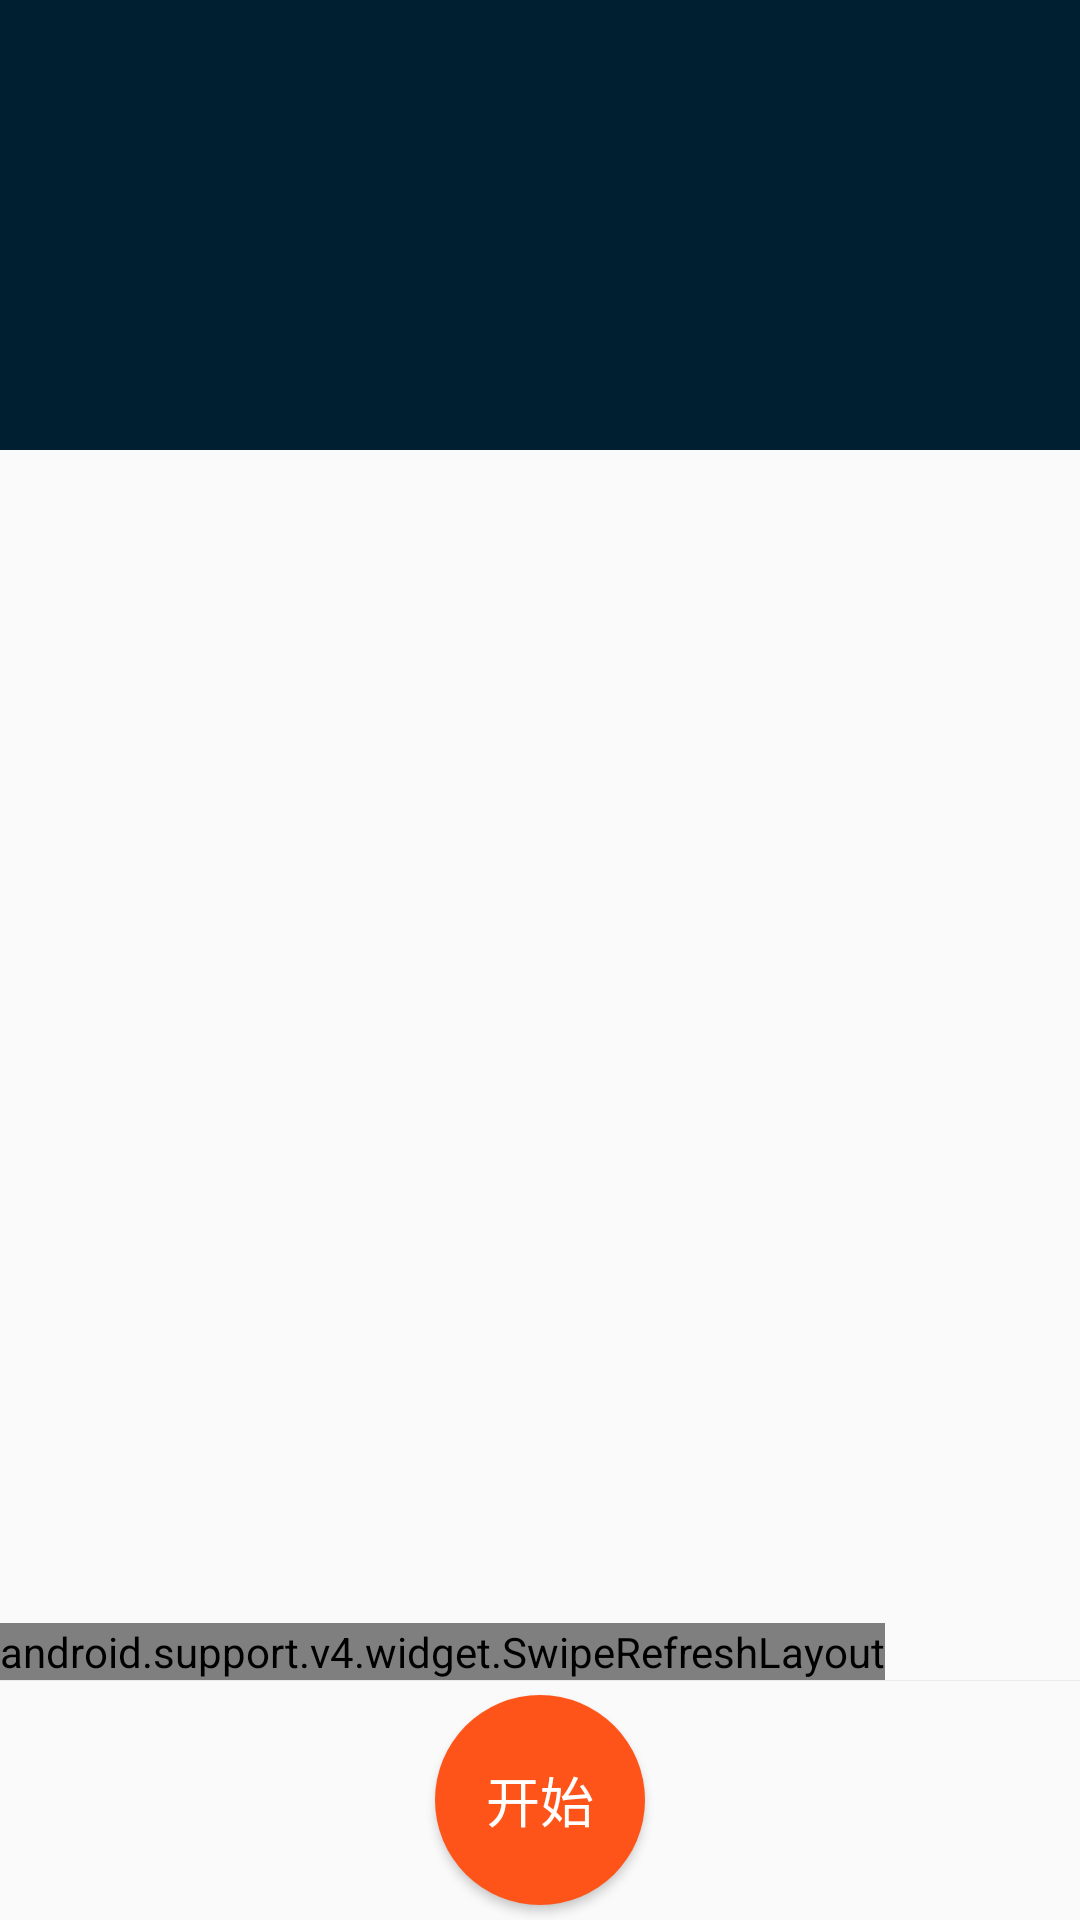

Reconstruct the res/layout file that produces this screen, plus the resources it refers to.
<!-- AndroidManifest.xml: application theme AppTheme -->
<!-- res/layout/activity_two.xml -->
<?xml version="1.0" encoding="utf-8"?>
<android.support.v4.widget.DrawerLayout xmlns:android="http://schemas.android.com/apk/res/android"
    xmlns:app="http://schemas.android.com/apk/res-auto"
    xmlns:tools="http://schemas.android.com/tools"
    android:id="@+id/drawer_layout"
    android:layout_width="match_parent"
    android:layout_height="match_parent"
    android:fitsSystemWindows="true"
    tools:openDrawer="start">

    <include
    layout="@layout/part_coordinator"
    android:layout_width="match_parent"
    android:layout_height="match_parent"/>

    <android.support.design.widget.NavigationView
        android:id="@+id/nav_view"
        android:layout_width="wrap_content"
        android:layout_height="match_parent"
        android:layout_gravity="start"
        android:fitsSystemWindows="true"
        app:itemIconTint="@color/colorPrimary"
        app:headerLayout="@layout/nav_header_main"
        app:menu="@menu/activity_main_drawer" />

</android.support.v4.widget.DrawerLayout>
<!-- res/layout/part_coordinator.xml (included above) -->
<?xml version="1.0" encoding="utf-8"?>
<android.support.v4.widget.DrawerLayout xmlns:android="http://schemas.android.com/apk/res/android"
    xmlns:app="http://schemas.android.com/apk/res-auto"
    xmlns:tools="http://schemas.android.com/tools"
    android:id="@+id/drawer_layout"
    android:layout_width="match_parent"
    android:layout_height="match_parent"
    android:fitsSystemWindows="true"
    tools:openDrawer="start">

<android.support.design.widget.CoordinatorLayout xmlns:android="http://schemas.android.com/apk/res/android"
    xmlns:app="http://schemas.android.com/apk/res-auto"
    xmlns:tools="http://schemas.android.com/tools"
    android:id="@+id/coord"
    android:layout_width="match_parent"
    android:layout_height="match_parent"
    >
    <android.support.design.widget.AppBarLayout
        android:id="@+id/app_bar"
        android:layout_width="match_parent"
        android:layout_height="wrap_content"
        android:fitsSystemWindows="true"
        android:theme="@style/AppTheme.AppBarOverlay">

        <android.support.design.widget.CollapsingToolbarLayout
            android:id="@+id/toolbar_layout"
            android:layout_width="match_parent"
            android:layout_height="wrap_content"
            android:fitsSystemWindows="true"
            app:contentScrim="?attr/colorPrimary"
            app:expandedTitleGravity="center_horizontal"
            app:expandedTitleTextAppearance="@style/textToolbarTitle">

            <RelativeLayout
                android:layout_width="match_parent"
                android:layout_height="match_parent"
                android:fitsSystemWindows="true">
                <ImageView
                    android:id="@+id/bannner"
                    android:layout_width="match_parent"
                    android:layout_height="150dp"
                    android:scaleType="centerCrop"
                    app:layout_collapseMode="parallax"
                    app:layout_collapseParallaxMultiplier="0.7" />
                <android.support.v7.widget.Toolbar
                    android:id="@+id/toolbar"
                    android:layout_width="match_parent"
                    android:layout_height="?attr/actionBarSize"
                    app:layout_collapseMode="pin"
                    app:popupTheme="@style/ThemeOverlay.AppCompat.Light"
                    />

            </RelativeLayout>

        </android.support.design.widget.CollapsingToolbarLayout>

    </android.support.design.widget.AppBarLayout>

    <include
        layout="@layout/fragment_sleep"
        android:layout_width="match_parent"
        android:layout_height="match_parent"/>

</android.support.design.widget.CoordinatorLayout>
</android.support.v4.widget.DrawerLayout>
<!-- res/layout/nav_header_main.xml (included above) -->
<?xml version="1.0" encoding="utf-8"?>
<LinearLayout xmlns:android="http://schemas.android.com/apk/res/android"
    android:layout_width="match_parent"
    android:layout_height="@dimen/nav_header_height"
    xmlns:app="http://schemas.android.com/apk/res-auto"
    android:background="@mipmap/drawer"
    android:gravity="bottom"
    android:orientation="vertical"
    android:paddingBottom="@dimen/activity_vertical_margin"
    android:paddingLeft="@dimen/activity_horizontal_margin"
    android:paddingRight="@dimen/activity_horizontal_margin"
    android:paddingTop="@dimen/activity_vertical_margin"
    app:insetForeground="@android:color/transparent"
    android:theme="@style/ThemeOverlay.AppCompat.Dark">

    <ImageView
        android:id="@+id/imageView"
        android:layout_width="wrap_content"
        android:layout_height="wrap_content"
        android:paddingTop="@dimen/nav_header_vertical_spacing"
        android:src="@android:drawable/sym_def_app_icon" />

</LinearLayout>
<!-- res/layout/fragment_sleep.xml (included above) -->
<?xml version="1.0" encoding="utf-8"?>
<RelativeLayout
    xmlns:android="http://schemas.android.com/apk/res/android"
    xmlns:app="http://schemas.android.com/apk/res-auto"
    android:layout_width="match_parent"
    android:layout_height="match_parent"
     app:layout_behavior="@string/appbar_scrolling_view_behavior"
    >
    <android.support.v4.widget.SwipeRefreshLayout
        android:id="@+id/swiprefresh"
        android:layout_width="wrap_content"
        android:layout_height="wrap_content"
        android:layout_above="@+id/linear"
        >
        <android.support.v7.widget.RecyclerView
            android:id="@+id/recyclerview"
            android:layout_width="wrap_content"
            android:layout_height="wrap_content"
            android:layout_marginEnd="@dimen/cardview_margin_left_or_right"/>
        <include
            layout="@layout/progressbar"
            android:layout_width="match_parent"
            android:layout_height="match_parent" />

    </android.support.v4.widget.SwipeRefreshLayout>

    <RelativeLayout
        android:id="@+id/linear"
        android:layout_width="match_parent"
        android:layout_height="wrap_content"
        android:orientation="vertical"
        android:layout_alignParentBottom="true"
        >
        <View
            android:layout_width="match_parent"
            android:layout_height="0.3dp"
            android:background="@color/lineColor"/>
        <Button
            android:id="@+id/button"
            android:layout_width="70dp"
            android:layout_height="70dp"
            android:layout_marginTop="10dp"
            android:layout_marginEnd="10dp"
            android:layout_centerInParent="true"
            android:background="@drawable/circle"
            android:textColor="@color/white"
            android:textSize="18sp"
            android:text="开始"/>

    </RelativeLayout>


</RelativeLayout>
<!-- res/layout/progressbar.xml (included above) -->
<?xml version="1.0" encoding="utf-8"?>
<merge xmlns:android="http://schemas.android.com/apk/res/android"
    android:layout_width="match_parent"
    android:layout_height="match_parent">

    <ProgressBar
        android:id="@+id/progressBar"
        android:layout_width="50dp"
        android:layout_height="50dp"
        android:layout_centerHorizontal="true"
        android:visibility="gone"/>

    <ImageView
        android:id="@+id/iv_erro"
        android:layout_width="100dp"
        android:layout_height="100dp"
        android:layout_centerInParent="true"
        android:layout_marginBottom="50dp"
        android:visibility="gone"
        android:src="@mipmap/erro"/>

</merge>
<!-- resources referenced by this layout -->
<resources>
  <color name="colorPrimary">#001f31</color>
  <color name="lineColor">#60d3d3d3</color>
  <color name="white">#ffffff</color>
  <dimen name="activity_horizontal_margin">16dp</dimen>
  <dimen name="activity_vertical_margin">16dp</dimen>
  <dimen name="cardview_margin_left_or_right">7dp</dimen>
  <dimen name="nav_header_height">160dp</dimen>
  <dimen name="nav_header_vertical_spacing">16dp</dimen>
  <!-- drawable circle (drawable) -->
  <?xml version="1.0" encoding="utf-8"?>
  <shape xmlns:android="http://schemas.android.com/apk/res/android"
      android:shape="oval">
      <solid android:color="@color/deep_orange_500"/>
      <size
          android:width="120dp"
          android:height="120dp"/>
  </shape>
  <!-- mipmap drawer: png bitmap (mipmap-xhdpi, 973306 bytes) -->
  <style name="AppTheme.AppBarOverlay" parent="ThemeOverlay.AppCompat.Dark.ActionBar" />
  <style name="textToolbarTitle">
          <item name="android:textSize">16sp</item>
          <item name="android:textColor">#d3d3d3</item>
      </style>
  <style name="AppTheme" parent="Theme.AppCompat.DayNight.NoActionBar">
          
          <item name="colorPrimary">@color/colorPrimary</item>
          <item name="colorPrimaryDark">@color/colorPrimaryDark</item>
          <item name="colorAccent">@color/colorAccent</item>
      </style>
  <color name="deep_orange_500">#FF5419</color>
  <color name="colorPrimaryDark">#001f31</color>
  <color name="colorAccent">#273b71</color>
</resources>
